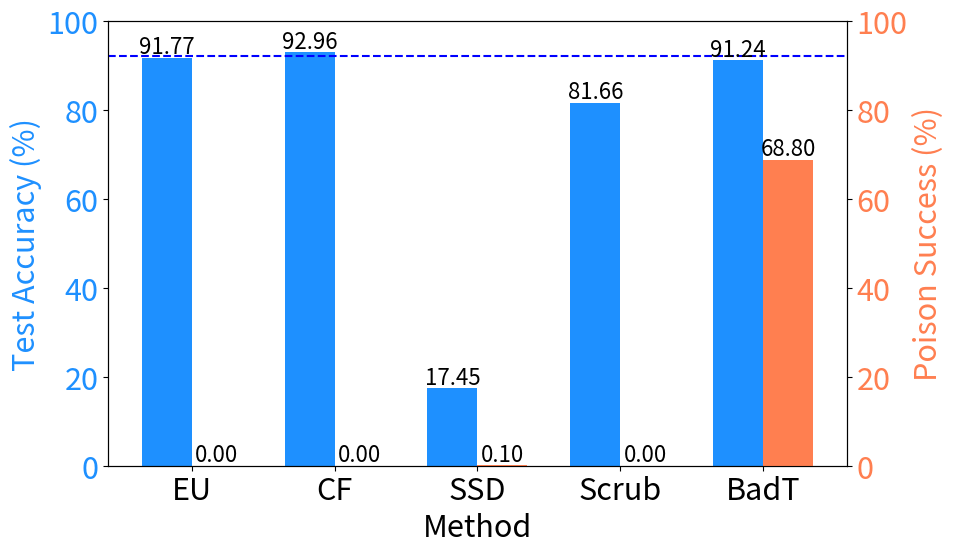
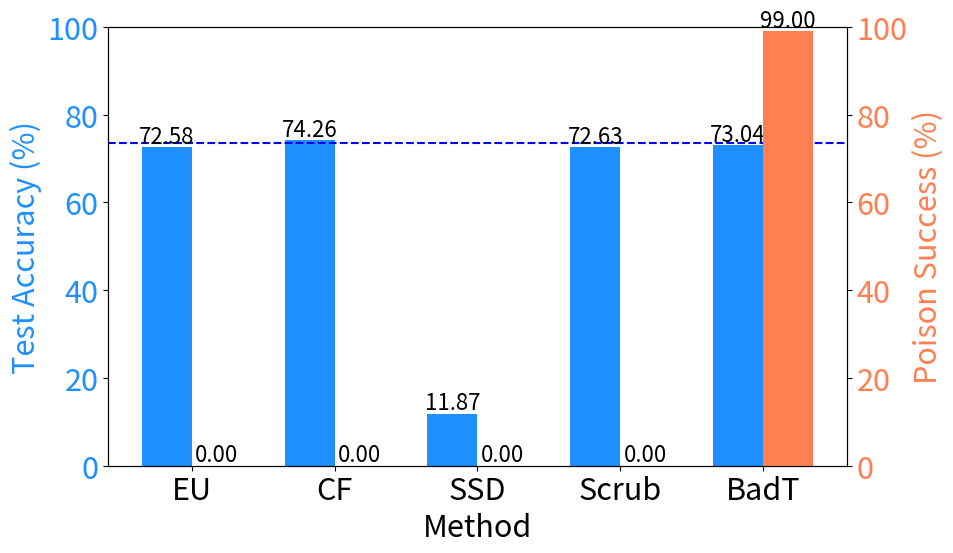
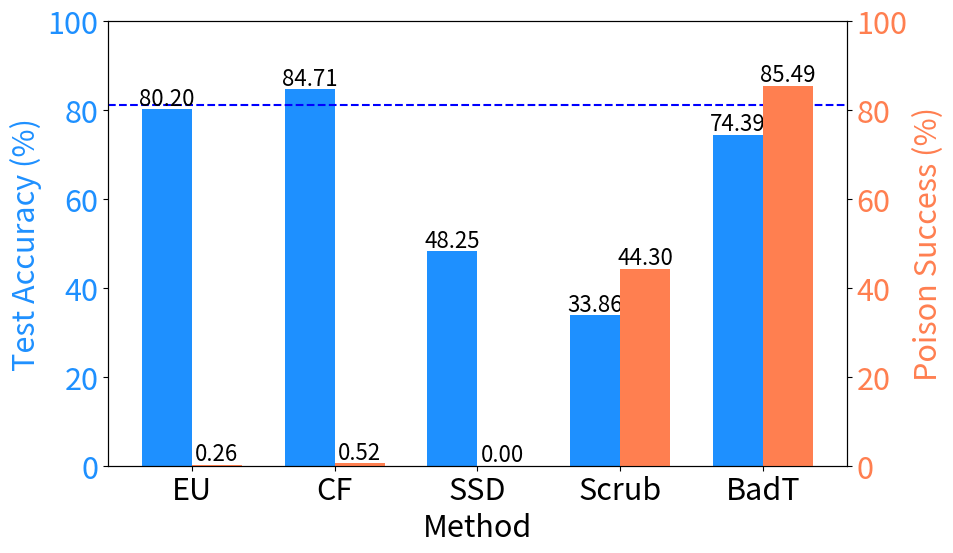
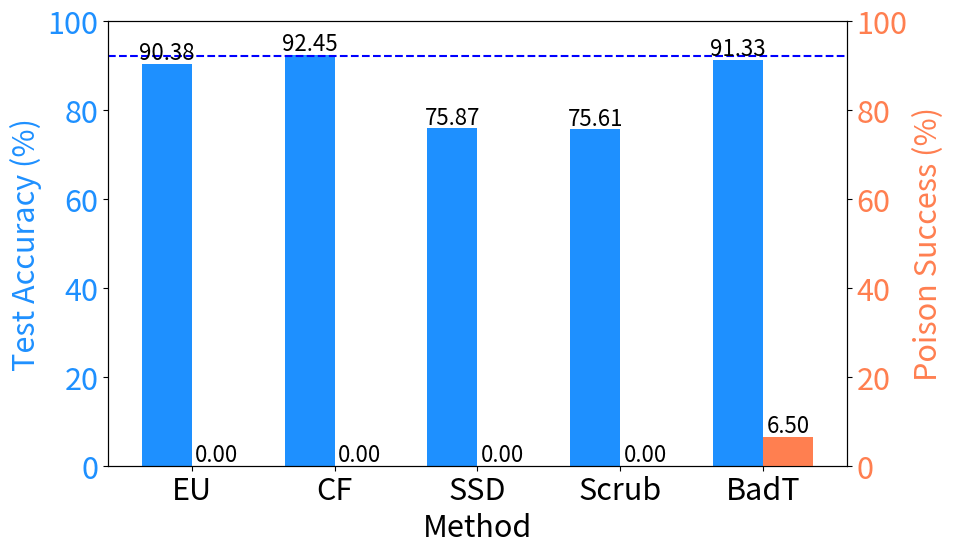
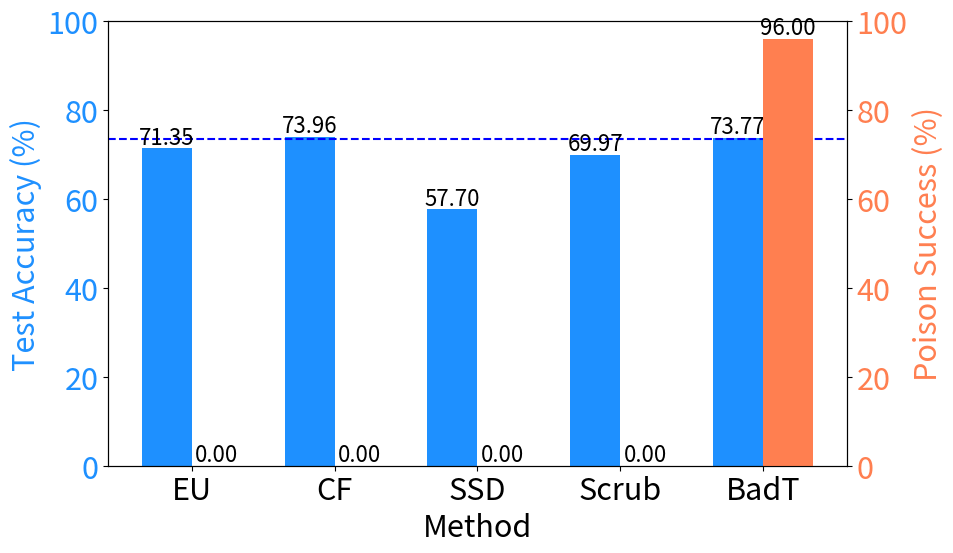
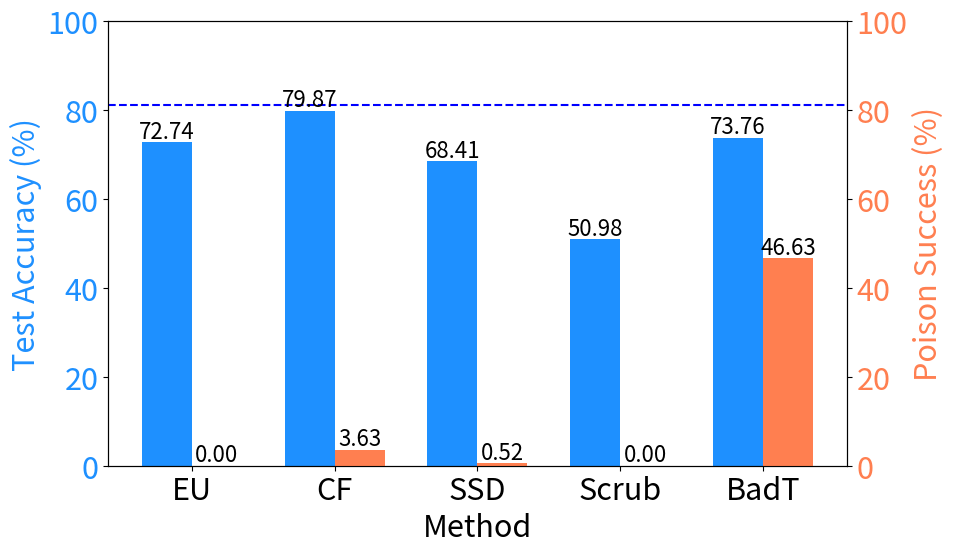
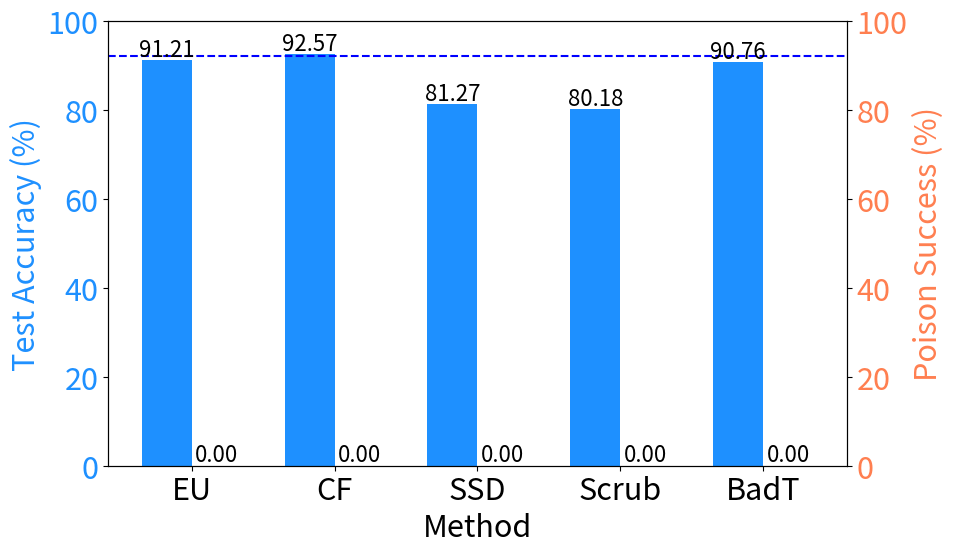
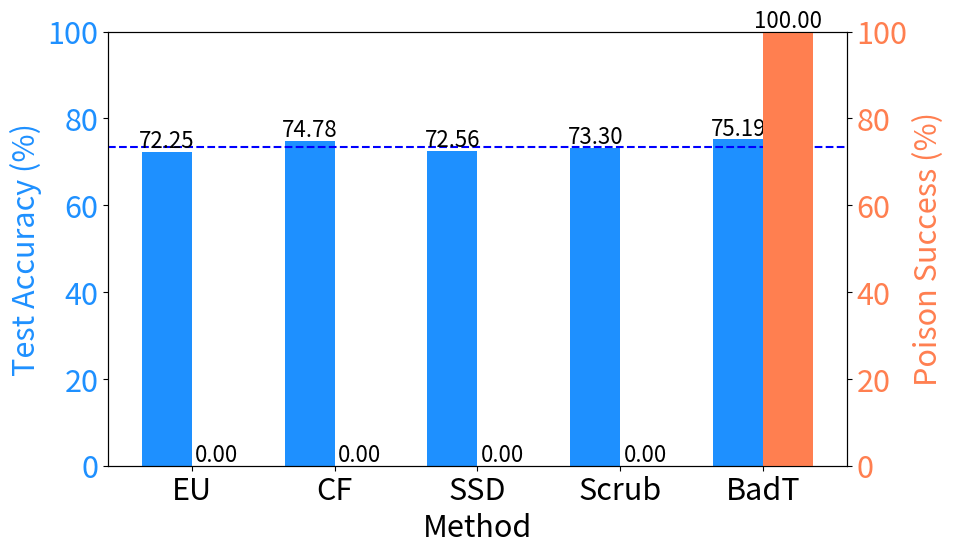
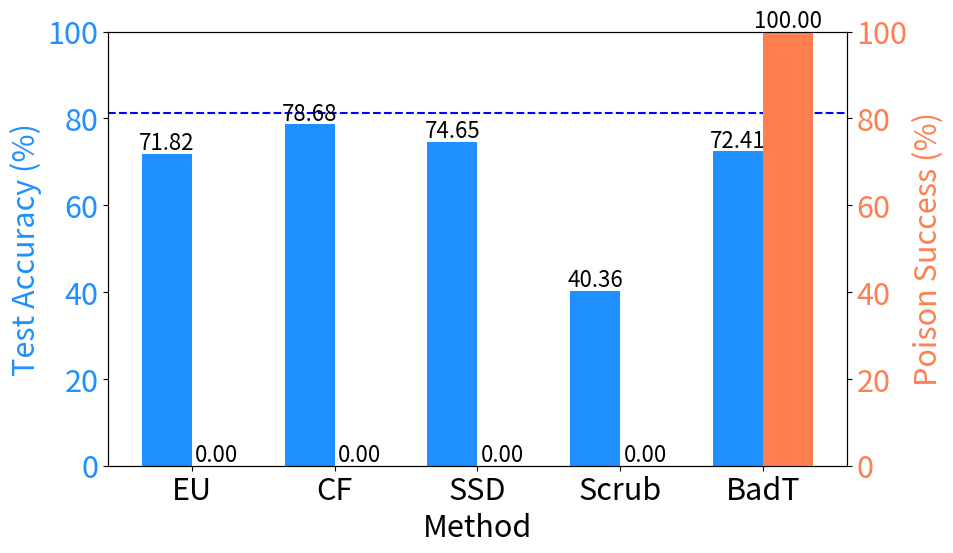

Reproduce these figures in Python, in order.
import matplotlib.pyplot as plt
import numpy as np
plt.rcParams.update({'font.size': 22})  # Adjust '14' to your desired font size

# Data from the user
methods = ["EU", "CF", "SSD", "Scrub", "BadT"]
poison_success = [0.00, 0.00, 0.10, 0.00, 68.80]  # Poison Success (%) values
test_accuracy = [91.77, 92.96, 17.45, 81.66, 91.24]  # Test Accuracy (%) values

avg_final_acc = 92.15 

# Set up figure and axis for dual-axis bar plot
fig, ax1 = plt.subplots(figsize=(10, 6))

# Bar width
bar_width = 0.35
index = np.arange(len(methods))

# Plot Test Accuracy on the primary y-axis
bars1 = ax1.bar(index, test_accuracy, bar_width, color='dodgerblue', label='Test Accuracy (%)')
ax1.set_xlabel("Method")
ax1.set_ylabel("Test Accuracy (%)", color='dodgerblue')
ax1.tick_params(axis='y', labelcolor='dodgerblue')
ax1.set_ylim(0, 100)  # Set limit to 100 for better comparison

# Add labels on top of Test Accuracy bars
for bar in bars1:
    yval = bar.get_height()
    ax1.text(bar.get_x() + bar.get_width()/2, yval + 1, f"{yval:.2f}", ha='center', color='black', fontsize=16)

# Secondary y-axis for Poison Success
ax2 = ax1.twinx()
bars2 = ax2.bar(index + bar_width, poison_success, bar_width, color='coral', label='Poison Success (%)')
ax2.set_ylabel("Poison Success (%)", color='coral')
ax2.tick_params(axis='y', labelcolor='coral')
ax2.set_ylim(0, 100)  # Set limit to 100 for better comparison

ax1.axhline(avg_final_acc, color='blue', linestyle='--', label='Accuracy (Retraining)')

# Add labels on top of Poison Success bars
for bar in bars2:
    yval = bar.get_height()
    ax2.text(bar.get_x() + bar.get_width()/2, yval + 1, f"{yval:.2f}", ha='center', color='black', fontsize=16)

# Set x-axis labels and title
plt.xticks(index + bar_width / 2, methods)
#plt.title("Test Accuracy and Poison Success for Different Methods")
plt.tight_layout()

# Show the plot
plt.savefig("cifar10_badnet.png")


# Data from the user
methods = ["EU", "CF", "SSD", "Scrub", "BadT"]
poison_success = [0.00, 0.00, 0.00, 0.00, 99.00]  # Poison Success (%) values
test_accuracy = [72.58, 74.26, 11.87, 72.63, 73.04]  # Test Accuracy (%) values
avg_final_acc = 73.45
# Set up figure and axis for dual-axis bar plot
fig, ax1 = plt.subplots(figsize=(10, 6))

# Bar width
bar_width = 0.35
index = np.arange(len(methods))

# Plot Test Accuracy on the primary y-axis
bars1 = ax1.bar(index, test_accuracy, bar_width, color='dodgerblue', label='Test Accuracy (%)')
ax1.set_xlabel("Method")
ax1.set_ylabel("Test Accuracy (%)", color='dodgerblue')
ax1.tick_params(axis='y', labelcolor='dodgerblue')
ax1.set_ylim(0, 100)  # Set limit to 100 for better comparison

# Add labels on top of Test Accuracy bars
for bar in bars1:
    yval = bar.get_height()
    ax1.text(bar.get_x() + bar.get_width()/2, yval + 1, f"{yval:.2f}", ha='center', color='black', fontsize=16)

# Secondary y-axis for Poison Success
ax2 = ax1.twinx()
bars2 = ax2.bar(index + bar_width, poison_success, bar_width, color='coral', label='Poison Success (%)')
ax2.set_ylabel("Poison Success (%)", color='coral')
ax2.tick_params(axis='y', labelcolor='coral')
ax2.set_ylim(0, 100)  # Set limit to 100 for better comparison

ax1.axhline(avg_final_acc, color='blue', linestyle='--', label='Accuracy (Retraining)')

# Add labels on top of Poison Success bars
for bar in bars2:
    yval = bar.get_height()
    ax2.text(bar.get_x() + bar.get_width()/2, yval + 1, f"{yval:.2f}", ha='center', color='black', fontsize=16)

# Set x-axis labels and title
plt.xticks(index + bar_width / 2, methods)
#plt.title("Test Accuracy and Poison Success for Different Methods")
plt.tight_layout()

# Show the plot
plt.savefig("cifar100_badnet.png")

# Data from the user
methods = ["EU", "CF", "SSD", "Scrub", "BadT"]
poison_success = [0.26, 0.52, 0.00, 44.30, 85.49]  # Poison Success (%) values
test_accuracy = [80.20, 84.71, 48.25, 33.86, 74.39]  # Test Accuracy (%) values
avg_final_acc = 81.14
# Set up figure and axis for dual-axis bar plot
fig, ax1 = plt.subplots(figsize=(10, 6))

# Bar width
bar_width = 0.35
index = np.arange(len(methods))

# Plot Test Accuracy on the primary y-axis
bars1 = ax1.bar(index, test_accuracy, bar_width, color='dodgerblue', label='Test Accuracy (%)')
ax1.set_xlabel("Method")
ax1.set_ylabel("Test Accuracy (%)", color='dodgerblue')
ax1.tick_params(axis='y', labelcolor='dodgerblue')
ax1.set_ylim(0, 100)  # Set limit to 100 for better comparison

# Add labels on top of Test Accuracy bars
for bar in bars1:
    yval = bar.get_height()
    ax1.text(bar.get_x() + bar.get_width()/2, yval + 1, f"{yval:.2f}", ha='center', color='black', fontsize=16)

# Secondary y-axis for Poison Success
ax2 = ax1.twinx()
bars2 = ax2.bar(index + bar_width, poison_success, bar_width, color='coral', label='Poison Success (%)')
ax2.set_ylabel("Poison Success (%)", color='coral')
ax2.tick_params(axis='y', labelcolor='coral')
ax2.set_ylim(0, 100)  # Set limit to 100 for better comparison

ax1.axhline(avg_final_acc, color='blue', linestyle='--', label='Accuracy (Retraining)')

# Add labels on top of Poison Success bars
for bar in bars2:
    yval = bar.get_height()
    ax2.text(bar.get_x() + bar.get_width()/2, yval + 1, f"{yval:.2f}", ha='center', color='black', fontsize=16)

# Set x-axis labels and title
plt.xticks(index + bar_width / 2, methods)
#plt.title("Test Accuracy and Poison Success for Different Methods")
plt.tight_layout()

# Show the plot
plt.savefig("imagenette_badnet.png")

# Data from the user
methods = ["EU", "CF", "SSD", "Scrub", "BadT"]
poison_success = [0.00, 0.00, 0.00, 0.00, 6.50]  # Poison Success (%) values
test_accuracy = [90.38, 92.45, 75.87, 75.61, 91.33]  # Test Accuracy (%) values
# Set up figure and axis for dual-axis bar plot
fig, ax1 = plt.subplots(figsize=(10, 6))

avg_final_acc = 92.15

# Bar width
bar_width = 0.35
index = np.arange(len(methods))

# Plot Test Accuracy on the primary y-axis
bars1 = ax1.bar(index, test_accuracy, bar_width, color='dodgerblue', label='Test Accuracy (%)')
ax1.set_xlabel("Method")
ax1.set_ylabel("Test Accuracy (%)", color='dodgerblue')
ax1.tick_params(axis='y', labelcolor='dodgerblue')
ax1.set_ylim(0, 100)  # Set limit to 100 for better comparison

# Add labels on top of Test Accuracy bars
for bar in bars1:
    yval = bar.get_height()
    ax1.text(bar.get_x() + bar.get_width()/2, yval + 1, f"{yval:.2f}", ha='center', color='black', fontsize=16)

# Secondary y-axis for Poison Success
ax2 = ax1.twinx()
bars2 = ax2.bar(index + bar_width, poison_success, bar_width, color='coral', label='Poison Success (%)')
ax2.set_ylabel("Poison Success (%)", color='coral')
ax2.tick_params(axis='y', labelcolor='coral')
ax2.set_ylim(0, 100)  # Set limit to 100 for better comparison

ax1.axhline(avg_final_acc, color='blue', linestyle='--', label='Accuracy (Retraining)')

# Add labels on top of Poison Success bars
for bar in bars2:
    yval = bar.get_height()
    ax2.text(bar.get_x() + bar.get_width()/2, yval + 1, f"{yval:.2f}", ha='center', color='black', fontsize=16)

# Set x-axis labels and title
plt.xticks(index + bar_width / 2, methods)
#plt.title("Test Accuracy and Poison Success for Different Methods")
plt.tight_layout()

# Show the plot
plt.savefig("cifar10_frequency.png")


# Data from the user
methods = ["EU", "CF", "SSD", "Scrub", "BadT"]
poison_success = [0.00, 0.00, 0.00, 0.00, 96.00]  # Poison Success (%) values
test_accuracy = [71.35, 73.96, 57.70, 69.97, 73.77]  # Test Accuracy (%) values
# Set up figure and axis for dual-axis bar plot
fig, ax1 = plt.subplots(figsize=(10, 6))
avg_final_acc = 73.45

# Bar width
bar_width = 0.35
index = np.arange(len(methods))

# Plot Test Accuracy on the primary y-axis
bars1 = ax1.bar(index, test_accuracy, bar_width, color='dodgerblue', label='Test Accuracy (%)')
ax1.set_xlabel("Method")
ax1.set_ylabel("Test Accuracy (%)", color='dodgerblue')
ax1.tick_params(axis='y', labelcolor='dodgerblue')
ax1.set_ylim(0, 100)  # Set limit to 100 for better comparison

# Add labels on top of Test Accuracy bars
for bar in bars1:
    yval = bar.get_height()
    ax1.text(bar.get_x() + bar.get_width()/2, yval + 1, f"{yval:.2f}", ha='center', color='black', fontsize=16)

# Secondary y-axis for Poison Success
ax2 = ax1.twinx()
bars2 = ax2.bar(index + bar_width, poison_success, bar_width, color='coral', label='Poison Success (%)')
ax2.set_ylabel("Poison Success (%)", color='coral')
ax2.tick_params(axis='y', labelcolor='coral')
ax2.set_ylim(0, 100)  # Set limit to 100 for better comparison

ax1.axhline(avg_final_acc, color='blue', linestyle='--', label='Accuracy (Retraining)')

# Add labels on top of Poison Success bars
for bar in bars2:
    yval = bar.get_height()
    ax2.text(bar.get_x() + bar.get_width()/2, yval + 1, f"{yval:.2f}", ha='center', color='black', fontsize=16)

# Set x-axis labels and title
plt.xticks(index + bar_width / 2, methods)
#plt.title("Test Accuracy and Poison Success for Different Methods")
plt.tight_layout()

# Show the plot
plt.savefig("cifar100_frequency.png")

# Data from the user
methods = ["EU", "CF", "SSD", "Scrub", "BadT"]
poison_success = [0.00, 3.63, 0.52, 0.00, 46.63]  # Poison Success (%) values
test_accuracy = [72.74, 79.87, 68.41, 50.98, 73.76]  # Test Accuracy (%) values
avg_final_acc = 81.14
# Set up figure and axis for dual-axis bar plot
fig, ax1 = plt.subplots(figsize=(10, 6))

# Bar width
bar_width = 0.35
index = np.arange(len(methods))

# Plot Test Accuracy on the primary y-axis
bars1 = ax1.bar(index, test_accuracy, bar_width, color='dodgerblue', label='Test Accuracy (%)')
ax1.set_xlabel("Method")
ax1.set_ylabel("Test Accuracy (%)", color='dodgerblue')
ax1.tick_params(axis='y', labelcolor='dodgerblue')
ax1.set_ylim(0, 100)  # Set limit to 100 for better comparison

# Add labels on top of Test Accuracy bars
for bar in bars1:
    yval = bar.get_height()
    ax1.text(bar.get_x() + bar.get_width()/2, yval + 1, f"{yval:.2f}", ha='center', color='black', fontsize=16)

# Secondary y-axis for Poison Success
ax2 = ax1.twinx()
bars2 = ax2.bar(index + bar_width, poison_success, bar_width, color='coral', label='Poison Success (%)')
ax2.set_ylabel("Poison Success (%)", color='coral')
ax2.tick_params(axis='y', labelcolor='coral')
ax2.set_ylim(0, 100)  # Set limit to 100 for better comparison

ax1.axhline(avg_final_acc, color='blue', linestyle='--', label='Accuracy (Retraining)')

# Add labels on top of Poison Success bars
for bar in bars2:
    yval = bar.get_height()
    ax2.text(bar.get_x() + bar.get_width()/2, yval + 1, f"{yval:.2f}", ha='center', color='black', fontsize=16)

# Set x-axis labels and title
plt.xticks(index + bar_width / 2, methods)
#plt.title("Test Accuracy and Poison Success for Different Methods")
plt.tight_layout()

# Show the plot
plt.savefig("imagenette_frequency.png")


# Data from the user
methods = ["EU", "CF", "SSD", "Scrub", "BadT"]
poison_success = [0.00, 0.00, 0.00, 0.00, 0.00]  # Poison Success (%) values
test_accuracy = [91.21, 92.57, 81.27, 80.18, 90.76]  # Test Accuracy (%) values
# Set up figure and axis for dual-axis bar plot
fig, ax1 = plt.subplots(figsize=(10, 6))


avg_final_acc = 92.15

# Bar width
bar_width = 0.35
index = np.arange(len(methods))

# Plot Test Accuracy on the primary y-axis
bars1 = ax1.bar(index, test_accuracy, bar_width, color='dodgerblue', label='Test Accuracy (%)')
ax1.set_xlabel("Method")
ax1.set_ylabel("Test Accuracy (%)", color='dodgerblue')
ax1.tick_params(axis='y', labelcolor='dodgerblue')
ax1.set_ylim(0, 100)  # Set limit to 100 for better comparison

# Add labels on top of Test Accuracy bars
for bar in bars1:
    yval = bar.get_height()
    ax1.text(bar.get_x() + bar.get_width()/2, yval + 1, f"{yval:.2f}", ha='center', color='black', fontsize=16)

# Secondary y-axis for Poison Success
ax2 = ax1.twinx()
bars2 = ax2.bar(index + bar_width, poison_success, bar_width, color='coral', label='Poison Success (%)')
ax2.set_ylabel("Poison Success (%)", color='coral')
ax2.tick_params(axis='y', labelcolor='coral')
ax2.set_ylim(0, 100)  # Set limit to 100 for better comparison

ax1.axhline(avg_final_acc, color='blue', linestyle='--', label='Accuracy (Retraining)')

# Add labels on top of Poison Success bars
for bar in bars2:
    yval = bar.get_height()
    ax2.text(bar.get_x() + bar.get_width()/2, yval + 1, f"{yval:.2f}", ha='center', color='black', fontsize=16)

# Set x-axis labels and title
plt.xticks(index + bar_width / 2, methods)
#plt.title("Test Accuracy and Poison Success for Different Methods")
plt.tight_layout()

# Show the plot
plt.savefig("cifar10_wb.png")

# Data from the user
methods = ["EU", "CF", "SSD", "Scrub", "BadT"]
poison_success =[0.00, 0.00, 0.00, 0.00, 100.00]  # Poison Success (%) values
test_accuracy = [72.25, 74.78, 72.56, 73.30, 75.19]  # Test Accuracy (%) values
# Set up figure and axis for dual-axis bar plot
fig, ax1 = plt.subplots(figsize=(10, 6))

avg_final_acc = 73.45

# Bar width
bar_width = 0.35
index = np.arange(len(methods))

# Plot Test Accuracy on the primary y-axis
bars1 = ax1.bar(index, test_accuracy, bar_width, color='dodgerblue', label='Test Accuracy (%)')
ax1.set_xlabel("Method")
ax1.set_ylabel("Test Accuracy (%)", color='dodgerblue')
ax1.tick_params(axis='y', labelcolor='dodgerblue')
ax1.set_ylim(0, 100)  # Set limit to 100 for better comparison

# Add labels on top of Test Accuracy bars
for bar in bars1:
    yval = bar.get_height()
    ax1.text(bar.get_x() + bar.get_width()/2, yval + 1, f"{yval:.2f}", ha='center', color='black', fontsize=16)

# Secondary y-axis for Poison Success
ax2 = ax1.twinx()
bars2 = ax2.bar(index + bar_width, poison_success, bar_width, color='coral', label='Poison Success (%)')
ax2.set_ylabel("Poison Success (%)", color='coral')
ax2.tick_params(axis='y', labelcolor='coral')
ax2.set_ylim(0, 100)  # Set limit to 100 for better comparison

ax1.axhline(avg_final_acc, color='blue', linestyle='--', label='Accuracy (Retraining)')

# Add labels on top of Poison Success bars
for bar in bars2:
    yval = bar.get_height()
    ax2.text(bar.get_x() + bar.get_width()/2, yval + 1, f"{yval:.2f}", ha='center', color='black', fontsize=16)

# Set x-axis labels and title
plt.xticks(index + bar_width / 2, methods)
#plt.title("Test Accuracy and Poison Success for Different Methods")
plt.tight_layout()

# Show the plot
plt.savefig("cifar100_wb.png")

# Data from the user
methods = ["EU", "CF", "SSD", "Scrub", "BadT"]
poison_success = [0.00, 0.00, 0.00, 0.00, 100.00]  # Poison Success (%) values
test_accuracy = [71.82, 78.68, 74.65, 40.36, 72.41]  # Test Accuracy (%) values
avg_final_acc = 81.14
# Set up figure and axis for dual-axis bar plot
fig, ax1 = plt.subplots(figsize=(10, 6))

# Bar width
bar_width = 0.35
index = np.arange(len(methods))

# Plot Test Accuracy on the primary y-axis
bars1 = ax1.bar(index, test_accuracy, bar_width, color='dodgerblue', label='Test Accuracy (%)')
ax1.set_xlabel("Method")
ax1.set_ylabel("Test Accuracy (%)", color='dodgerblue')
ax1.tick_params(axis='y', labelcolor='dodgerblue')
ax1.set_ylim(0, 100)  # Set limit to 100 for better comparison

# Add labels on top of Test Accuracy bars
for bar in bars1:
    yval = bar.get_height()
    ax1.text(bar.get_x() + bar.get_width()/2, yval + 1, f"{yval:.2f}", ha='center', color='black', fontsize=16)

# Secondary y-axis for Poison Success
ax2 = ax1.twinx()
bars2 = ax2.bar(index + bar_width, poison_success, bar_width, color='coral', label='Poison Success (%)')
ax2.set_ylabel("Poison Success (%)", color='coral')
ax2.tick_params(axis='y', labelcolor='coral')
ax2.set_ylim(0, 100)  # Set limit to 100 for better comparison

ax1.axhline(avg_final_acc, color='blue', linestyle='--', label='Accuracy (Retraining)')

# Add labels on top of Poison Success bars
for bar in bars2:
    yval = bar.get_height()
    ax2.text(bar.get_x() + bar.get_width()/2, yval + 1, f"{yval:.2f}", ha='center', color='black', fontsize=16)

# Set x-axis labels and title
plt.xticks(index + bar_width / 2, methods)
#plt.title("Test Accuracy and Poison Success for Different Methods")
plt.tight_layout()

# Show the plot
plt.savefig("imagenette_wb.png")